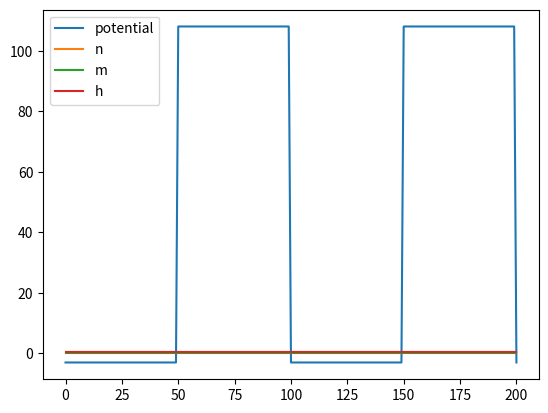

The matplotlib source for this figure:
import time
import random
import matplotlib.pyplot as plt
import math


# Constants
CAPACITANCE = 1
RESISTANCE = 25
THRESHOLD = 2
#Constants for Hoxley

VoltageNa = -115
VoltageK = 12
VoltageL = -10.613

maximumConductanceOfNa = 120
maximumConductanceOfK = 36
maximumConductanceOfL = 0.3

#izhikevich
A = 0.02
B = 0.02
C = -65 #mV
D = 2

# Transient variables
potential = 0
recovery = 0
n = 0
m = 0
h = 0
#

def LIF(input, potential, output):
    # LIF formula
    potential += (input - potential/RESISTANCE) / CAPACITANCE

    # If membrane potential reaches threshold, fire!
    if potential > THRESHOLD:
        potential = 0

    output[0].append(potential)
    return potential

def izhikevich(input, potential, recovery, output):
    # Izhikevich formula
    v = potential


    print("v", ":", v)

    potential += 0.04 * v ** 2 + 5 * v + 140 - recovery + input
    recovery += A * (B * v - recovery)

    # When the voltage reaches the threshold,
    # reset potential to C and adjust recovery by D
    if potential > 30: #mV
        potential = C
        recovery += D

    output[0].append(potential)
    output[1].append(recovery)
    return potential, recovery



def hodgkin_huxley(input, potential, n , m , h, output):
    v = potential

    #print ("v :", v)

    alpha_n = 0.01 * ((10 + v)/(math.exp((10 + v) / 10)-1))
    beta_n = 0.125 * math.exp(v/80)

    alpha_m = 0.1 * ((25 + v)/(math.exp((25 + v)/10) - 1))
    beta_m = 4 * math.exp(v/18)

    alpha_h = 0.07 * math.exp(v/20)
    beta_h = 1 / (math.exp((30 + v)/10) + 1)

    n = alpha_n/(alpha_n+beta_n)
    #print ("n : ", n)
    #proportion of ion channels in which the activation gate is open
    m = alpha_m/(alpha_m+beta_m)
    #print ("m : ", m)
    #proportion of ion channels in which the activation gate is open
    h = alpha_h/(alpha_h+beta_h)
    #print ("h : ", h)
    #sodium ion channels have both activation and inactivation gates
    ionConductanceOfNa = maximumConductanceOfNa * m * h
    #potassium ion channels have only activation gates
    ionConductanceOfK = maximumConductanceOfK * m
    #Leaky ion channels have only activation gates
    ionConductanceOfL = maximumConductanceOfL


    #currents
    sodium = ionConductanceOfNa * (m**3) * h * (v - VoltageNa)
    potassium = ionConductanceOfK * (n**4) * (v - VoltageK)
    leaky = ionConductanceOfL * (v - VoltageL)

    #potentials
    potential += (input - sodium - potassium - leaky) / CAPACITANCE
    n +=  alpha_n * (1-n) - beta_n * n
    m +=  alpha_m * (1-m) - beta_m * m
    h +=  alpha_h * (1-h) - beta_h * h




    output[0].append(potential)
    potential = 0
    output[1].append(n)
    output[2].append(m)
    output[3].append(h)


    return potential, n, m, h

# Input structured by (x, y), where
# At time x, change to input probability y
input = [
    (0, 0),
    (50, 1),
    (100, 0),
    (150, 1),
    (200, 0),



]
output = [[], [], [], []]

tick = 0
while len(input) > 1:
    # Handle timed input system

    if tick >= input[1][0]:
        input.pop(0)
    tick += 1

    i = 111 if random.random() < input[0][1] else 0



    #potential = LIF(i, potential, output)
    #potential, recovery = izhikevich(i, potential, recovery, output)
    potential, n, m, h = hodgkin_huxley(i, potential, n, m, h, output)

plt.plot(output[0], label="potential")
plt.plot(output[1], label="n")
plt.plot(output[2], label="m")
plt.plot(output[3], label="h")
plt.legend()
plt.show()
